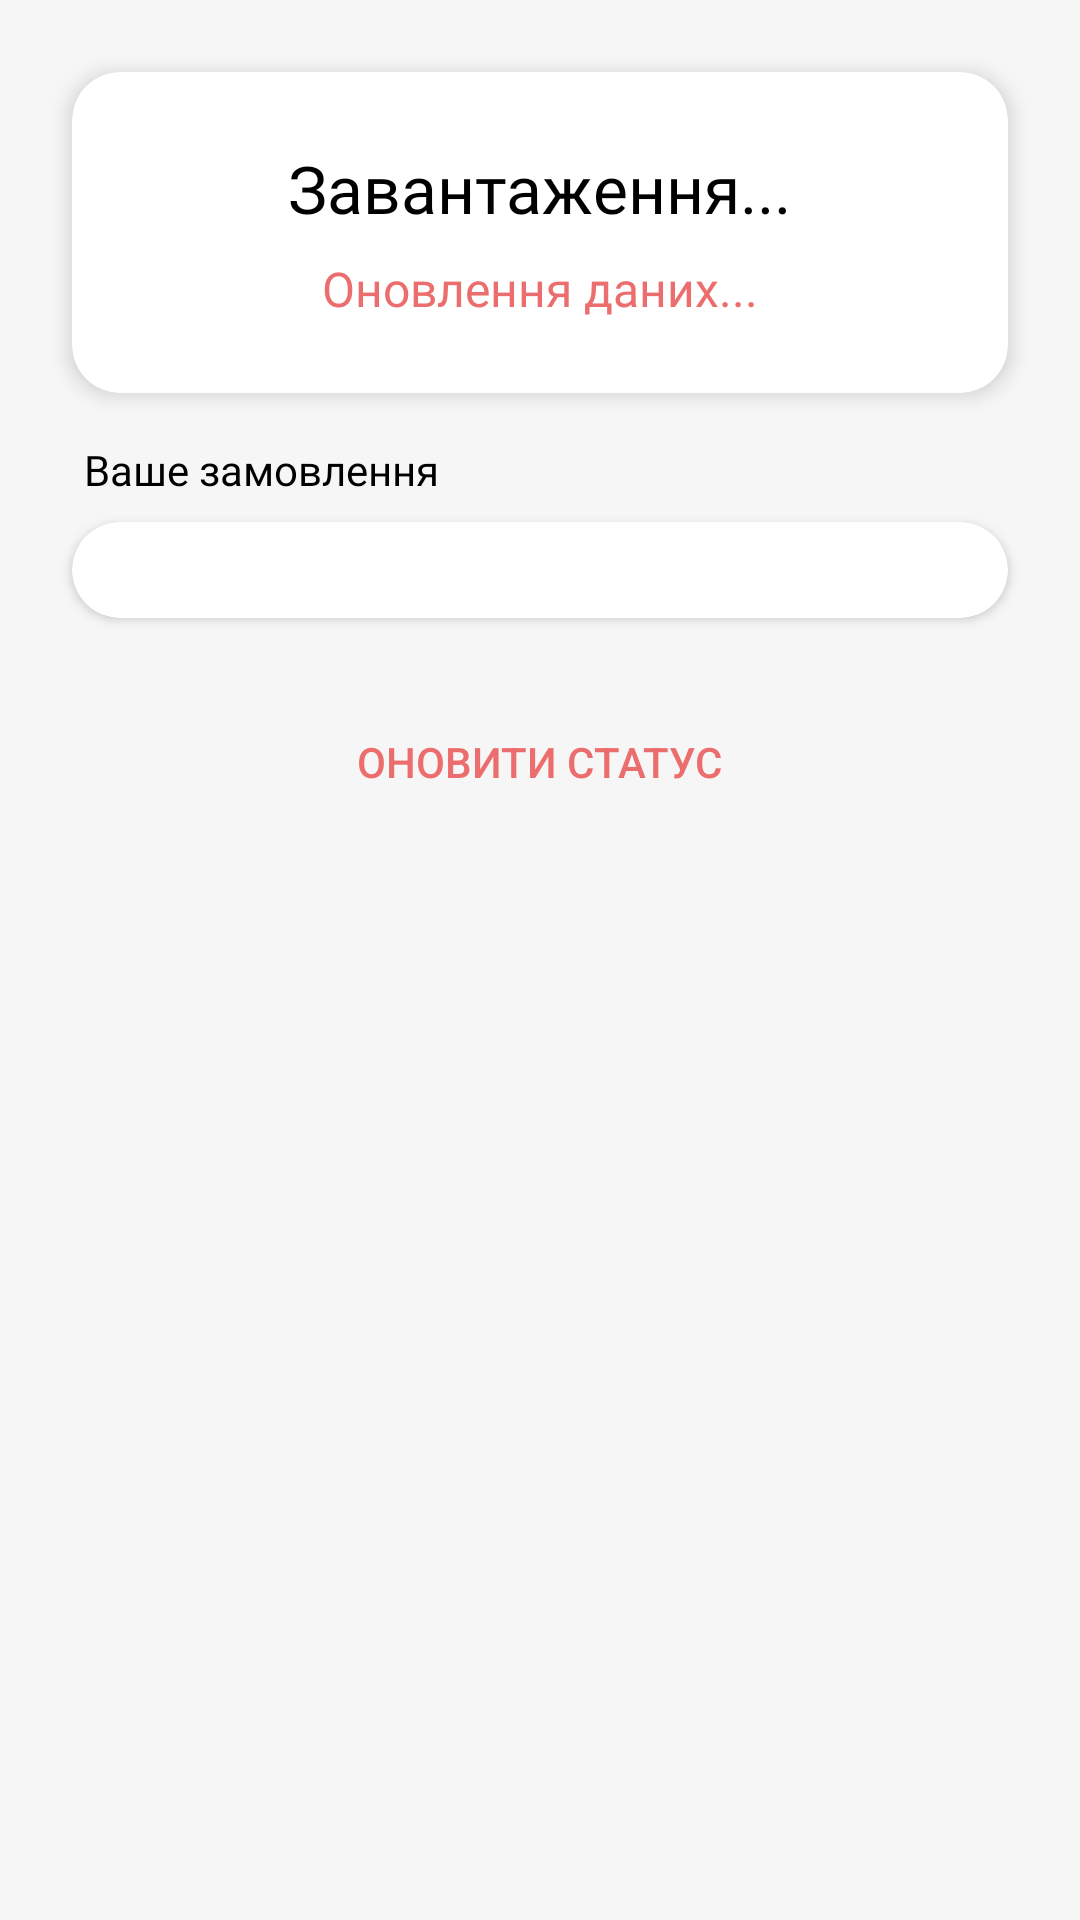

Reconstruct the res/layout file that produces this screen, plus the resources it refers to.
<!-- AndroidManifest.xml: application theme Theme.UkrainianStyleRestaurant -->
<!-- res/layout/fragment_delivery_status.xml -->
<?xml version="1.0" encoding="utf-8"?>
<ScrollView xmlns:android="http://schemas.android.com/apk/res/android"
    xmlns:app="http://schemas.android.com/apk/res-auto"
    android:layout_width="match_parent"
    android:layout_height="match_parent"
    android:background="@color/main_background"
    android:fillViewport="true">

    <LinearLayout
        android:layout_width="match_parent"
        android:layout_height="wrap_content"
        android:orientation="vertical"
        android:padding="24dp"
        android:clipToPadding="false">

        <androidx.cardview.widget.CardView
            android:layout_width="match_parent"
            android:layout_height="wrap_content"
            app:cardCornerRadius="16dp"
            app:cardElevation="4dp"
            app:cardBackgroundColor="@color/card_background"
            android:layout_marginBottom="16dp">

            <LinearLayout
                android:layout_width="match_parent"
                android:layout_height="wrap_content"
                android:orientation="vertical"
                android:padding="24dp"
                android:gravity="center">

                <TextView
                    android:id="@+id/tv_status_header"
                    android:layout_width="wrap_content"
                    android:layout_height="wrap_content"
                    android:text="Завантаження..."
                    android:textSize="22sp"
                    android:fontFamily="@font/montserrat_bold"
                    android:textColor="@color/primary_text"
                    android:textAlignment="center"/>

                <TextView
                    android:id="@+id/tv_status_body"
                    android:layout_width="wrap_content"
                    android:layout_height="wrap_content"
                    android:text="Оновлення даних..."
                    android:textSize="16sp"
                    android:fontFamily="@font/montserrat_light"
                    android:textColor="@color/name_of_app"
                    android:layout_marginTop="8dp"
                    android:textAlignment="center"/>
            </LinearLayout>
        </androidx.cardview.widget.CardView>

        <LinearLayout
            android:id="@+id/layout_courier_info"
            android:layout_width="match_parent"
            android:layout_height="wrap_content"
            android:orientation="vertical"
            android:visibility="gone"
            android:layout_marginBottom="16dp">

            <androidx.cardview.widget.CardView
                android:layout_width="match_parent"
                android:layout_height="wrap_content"
                app:cardCornerRadius="16dp"
                app:cardBackgroundColor="@color/card_background"
                app:cardElevation="0dp">
                <TextView
                    android:layout_width="match_parent"
                    android:layout_height="wrap_content"
                    android:padding="16dp"
                    android:text="🛵 Кур'єр призначений і прямує до вас!"
                    android:textColor="@color/name_of_app"
                    android:fontFamily="@font/montserrat_bold"/>
            </androidx.cardview.widget.CardView>
        </LinearLayout>

        <TextView
            android:layout_width="wrap_content"
            android:layout_height="wrap_content"
            android:text="Ваше замовлення"
            android:fontFamily="@font/montserrat_bold"
            android:textColor="@color/primary_text"
            android:layout_marginBottom="8dp"
            android:layout_marginStart="4dp"/>

        <androidx.cardview.widget.CardView
            android:layout_width="match_parent"
            android:layout_height="wrap_content"
            app:cardCornerRadius="16dp"
            app:cardBackgroundColor="@color/card_background"
            app:cardElevation="2dp"
            android:layout_marginBottom="24dp">

            <LinearLayout
                android:id="@+id/layout_order_items"
                android:layout_width="match_parent"
                android:layout_height="wrap_content"
                android:orientation="vertical"
                android:padding="16dp"/>
        </androidx.cardview.widget.CardView>

        <LinearLayout
            android:id="@+id/layout_payment_info"
            android:layout_width="match_parent"
            android:layout_height="wrap_content"
            android:orientation="vertical"
            android:visibility="gone"
            android:layout_marginBottom="32dp">

            <TextView
                android:id="@+id/tv_payment_status"
                android:layout_width="match_parent"
                android:layout_height="wrap_content"
                android:text="НЕ ОПЛАЧЕНО"
                android:gravity="center"
                android:fontFamily="@font/montserrat_bold"
                android:textSize="18sp"
                android:textColor="@color/name_of_app"
                android:layout_marginBottom="16dp"/>

            <androidx.appcompat.widget.AppCompatButton
                android:id="@+id/btn_pay"
                android:layout_width="match_parent"
                android:layout_height="56dp"
                android:text="Оплатити зараз"
                android:background="@drawable/custom_button_bg"
                android:textColor="@android:color/white"
                android:fontFamily="@font/montserrat_bold"/>
        </LinearLayout>

        <Button
            android:id="@+id/btn_refresh_status"
            android:layout_width="wrap_content"
            android:layout_height="wrap_content"
            android:layout_gravity="center"
            android:text="Оновити статус"
            style="?android:attr/borderlessButtonStyle"
            android:textColor="@color/name_of_app"/>

    </LinearLayout>
</ScrollView>
<!-- resources referenced by this layout -->
<resources>
  <color name="card_background">#FFFFFF</color>
  <color name="main_background">#F6F6F6</color>
  <color name="name_of_app">#EC6D6D</color>
  <color name="primary_text">#000000</color>
  <!-- drawable custom_button_bg (drawable) -->
  <?xml version="1.0" encoding="utf-8"?>
  <shape xmlns:android="http://schemas.android.com/apk/res/android"
      android:shape="rectangle">
  
      <solid android:color="@color/name_of_app"/>
  
      <corners android:radius="12dp"/>
  
  </shape>
  <style name="Theme.UkrainianStyleRestaurant" parent="Theme.MaterialComponents.DayNight.NoActionBar">
          
          <item name="colorOnPrimary">@color/white</item>
          
          <item name="colorOnSecondary">@color/black</item>
          
          <item name="android:statusBarColor">?attr/colorPrimaryVariant</item>
          
          <item name="windowNoTitle">true</item>
          <item name="android:windowFullscreen">true</item>
          <item name="android:windowActivityTransitions">true</item>
      </style>
  <color name="white">#FFFFFF</color>
  <color name="black">#000000</color>
</resources>
